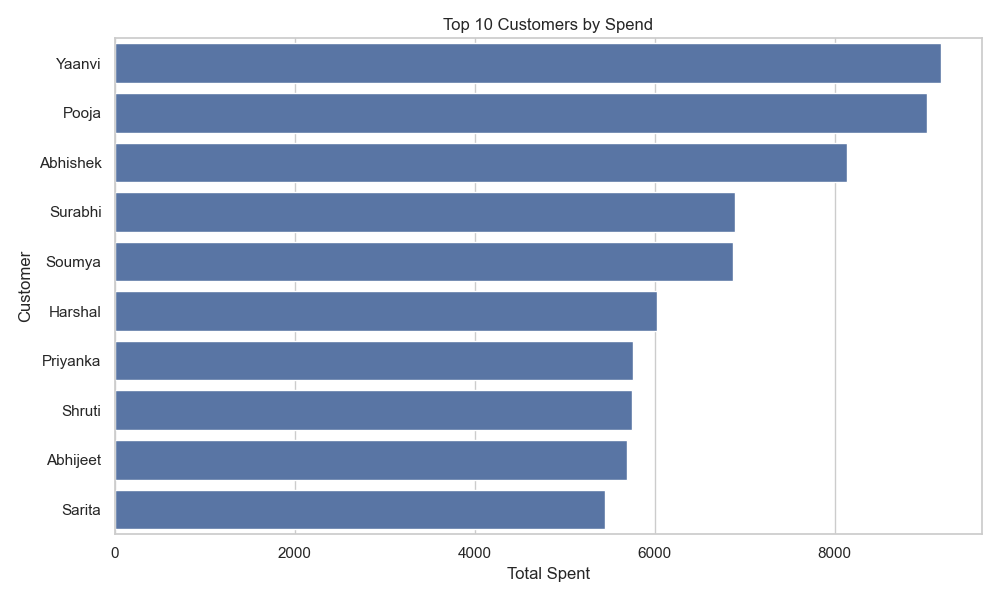

Source data for this figure (header and first rows):
CustomerName, Amount
Yaanvi, 9177
Pooja, 9030
Abhishek, 8135
Surabhi, 6889
Soumya, 6869
Harshal, 6026
Priyanka, 5762
Shruti, 5750
Abhijeet, 5691
Sarita, 5449
